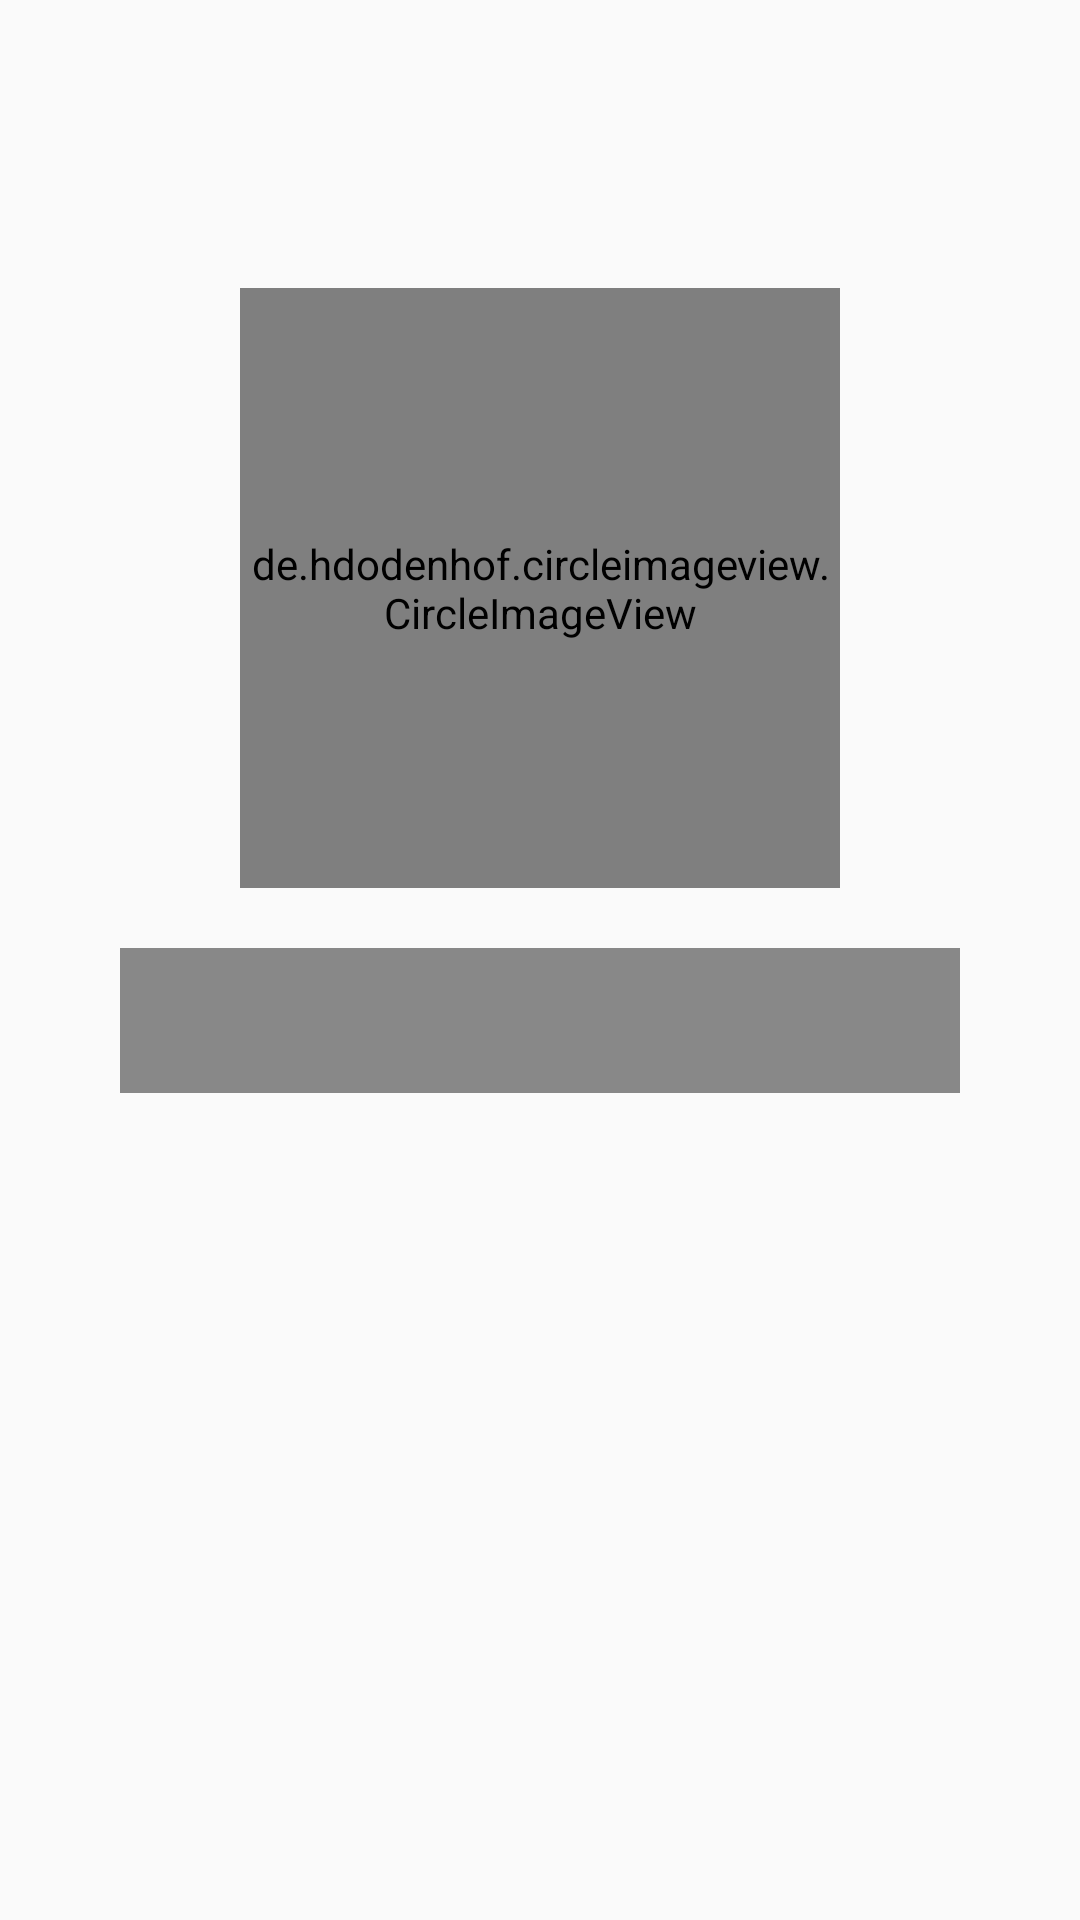

Android layout source for this screen:
<!-- AndroidManifest.xml: application theme AppTheme -->
<!-- res/layout/content.xml -->
<?xml version="1.0" encoding="utf-8"?>
<ScrollView
    xmlns:android="http://schemas.android.com/apk/res/android"
    xmlns:app="http://schemas.android.com/apk/res-auto"
    android:layout_width="match_parent"
    android:layout_height="match_parent">

    <LinearLayout
        android:layout_width="match_parent"
        android:layout_height="wrap_content"
        android:orientation="vertical"
        android:padding="40dp"
        android:layout_marginTop="?android:attr/actionBarSize">

            <de.hdodenhof.circleimageview.CircleImageView
                android:id="@+id/echo_image"
                android:layout_width="200dp"
                android:layout_height="200dp"
                android:layout_gravity="center"
                app:border_width="2dp"
                app:border_color="@android:color/white"
                android:layout_marginBottom="20dp"/>

            <TextView
                android:id="@+id/echo_title"
                android:layout_width="match_parent"
                android:layout_height="wrap_content"
                android:textStyle="bold"
                style="@style/TextAppearance.AppCompat.Large"
                android:textColor="@android:color/white"
                android:gravity="center"
                android:background="#75000000"/>

            <TextView
                android:id="@+id/echo_artist"
                android:layout_width="match_parent"
                android:layout_height="wrap_content"
                android:textColor="@android:color/white"
                android:gravity="center"
                android:background="#75000000"/>

            <View
                android:layout_width="match_parent"
                android:layout_height="wrap_content"/>

    </LinearLayout>
</ScrollView>
<!-- resources referenced by this layout -->
<resources>
  <style name="AppTheme" parent="Theme.AppCompat.Light.DarkActionBar">
          
          <item name="colorPrimary">@color/colorPrimary</item>
          <item name="colorPrimaryDark">@color/colorPrimaryDark</item>
          <item name="colorAccent">@color/colorAccent</item>
          <item name="actionBarStyle">@style/ThemeActionBar</item>
          <item name="windowActionBarOverlay">true</item>
  
      </style>
  <style name="ThemeActionBar" parent="Widget.AppCompat.Light.ActionBar.Solid">
          <item name="android:background">@null</item>
          
          <item name="background">@null</item>
      </style>
  <!-- not gathered from this repository: default colours our renderer supplied (Android Studio template values) -->
  <color name="colorPrimary">#FF6200EE</color>
  <color name="colorPrimaryDark">#FF3700B3</color>
  <color name="colorAccent">#FF03DAC5</color>
</resources>
